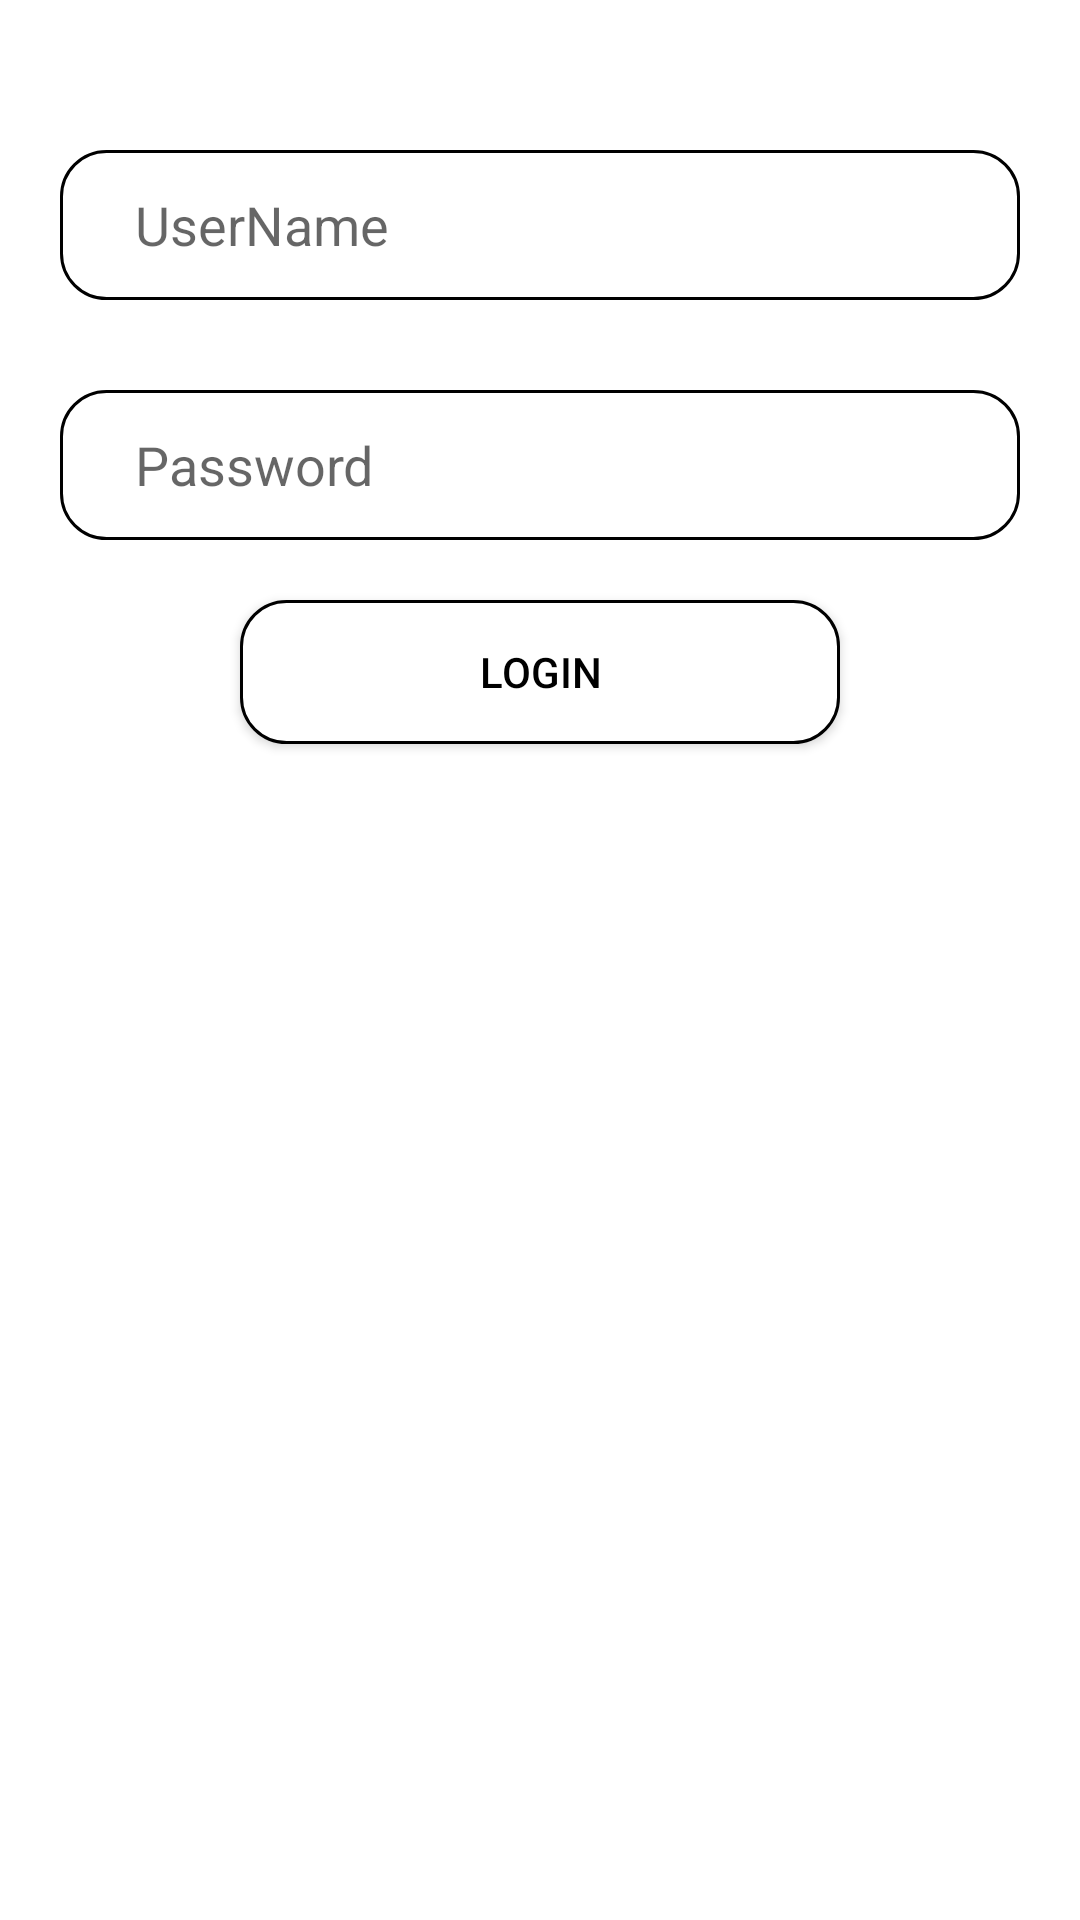

Produce the Android XML layout that renders to this screen, including the resource entries it uses.
<!-- AndroidManifest.xml: application theme Theme.LeMinhQuang_Day5_Android43 -->
<!-- res/layout/activity_main.xml -->
<?xml version="1.0" encoding="utf-8"?>
<layout xmlns:android="http://schemas.android.com/apk/res/android">


    <LinearLayout
        android:layout_width="match_parent"
        android:layout_height="match_parent"
        android:orientation="vertical">
        <EditText
            android:id="@+id/user"
            android:hint="@string/Username"
            android:background="@drawable/border_15"
            android:layout_marginTop="50dp"
            android:layout_marginLeft="20dp"
            android:layout_marginRight="20dp"
            android:paddingLeft="25dp"
            android:layout_width="match_parent"
            android:layout_height="50dp"></EditText>
        <EditText
            android:id="@+id/pass"
            android:hint="@string/Password"
            android:background="@drawable/border_15"
            android:layout_marginTop="30dp"
            android:layout_marginLeft="20dp"
            android:layout_marginRight="20dp"
            android:paddingLeft="25dp"
            android:layout_width="match_parent"
            android:layout_height="50dp"></EditText>

        <Button
            android:layout_margin="20dp"
            android:layout_gravity="center_horizontal"
            android:id="@+id/btnLogin"
            android:textColor="@color/black"
            android:backgroundTint="@null"
            android:background="@drawable/rounded_button"
            android:text="@string/Login"
            android:layout_width="200dp"
            android:layout_height="wrap_content"></Button>
    </LinearLayout>

</layout>
<!-- resources referenced by this layout -->
<resources>
  <color name="black">#FF000000</color>
  <!-- drawable border_15 (drawable) -->
  <?xml version="1.0" encoding="utf-8"?>
  <shape xmlns:android="http://schemas.android.com/apk/res/android">
      <stroke android:color="@color/black"
      android:width="1dp"></stroke>
      <solid android:color="@color/white"></solid>
      <corners android:radius="15dp"></corners>
  </shape>
  <!-- drawable rounded_button (drawable) -->
  <?xml version="1.0" encoding="utf-8"?>
  <shape xmlns:android="http://schemas.android.com/apk/res/android">
      <solid android:color="@color/button_color"></solid>
      <stroke android:color="@color/black" android:width="1dp"></stroke>
      <corners android:radius="15dp"></corners>
  </shape>
  <string name="Login">Login</string>
  <string name="Password">Password</string>
  <string name="Username">UserName</string>
  <style name="Theme.LeMinhQuang_Day5_Android43" parent="Theme.MaterialComponents.DayNight.NoActionBar">
          
          <item name="colorPrimary">@color/purple_500</item>
          <item name="colorPrimaryVariant">@color/purple_700</item>
          <item name="colorOnPrimary">@color/white</item>
          
          <item name="colorSecondary">@color/teal_200</item>
          <item name="colorSecondaryVariant">@color/teal_700</item>
          <item name="colorOnSecondary">@color/black</item>
          
          <item name="android:statusBarColor" tools:targetApi="l">?attr/colorPrimaryVariant</item>
          
      </style>
  <color name="white">#FFFFFFFF</color>
  <color name="button_color">#FFFFFFFF</color>
  <color name="purple_500">#FF6200EE</color>
  <color name="purple_700">#FF3700B3</color>
  <color name="teal_200">#FF03DAC5</color>
  <color name="teal_700">#FF018786</color>
</resources>
